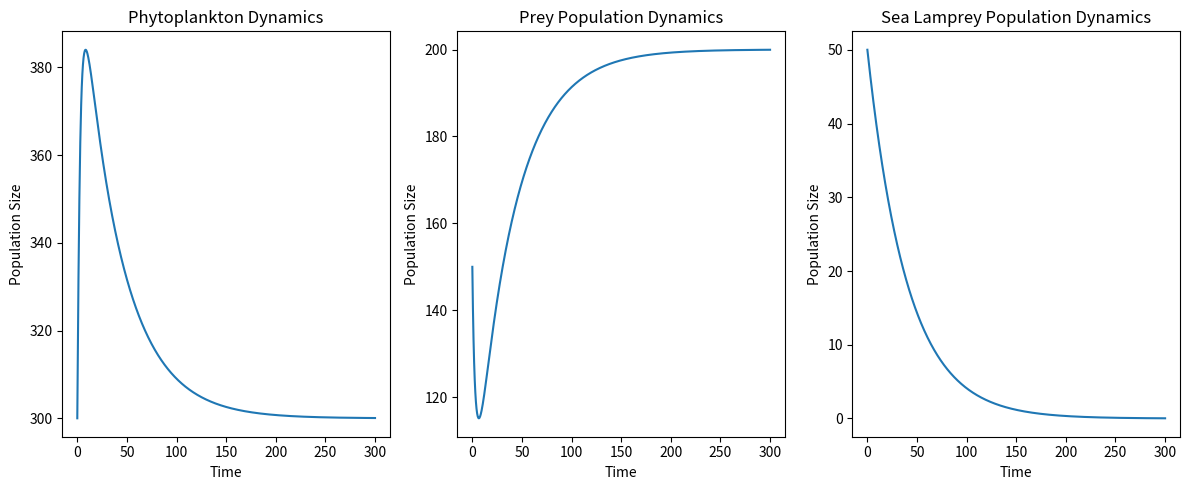

Reproduce this figure in Python.
import numpy as np
from scipy.integrate import odeint
import matplotlib.pyplot as plt

# 定义模型参数
r_P = 1.0     # 植物性浮游生物的内在增长率
K_P = 500     # 植物性浮游生物的环境承载能力
alpha_PH = 0.002 # 猎物捕食植物性浮游生物的相互作用系数

r_H = 0.5     # 猎物的内在增长率
K_H = 200     # 猎物的环境承载能力
alpha_HL = 0.005 # 灯笼鱼捕食猎物的相互作用系数

r_L = 0.1     # 灯笼鱼的内在增长率
d_L = 0.05    # 灯笼鱼的死亡率
S_m = 0.5     # 雄性比例
S_f = 0.5     # 雌性比例

# 定义微分方程
def model(y, t, r_P, K_P, alpha_PH, r_H, K_H, alpha_HL, r_L, d_L, S_m, S_f):
    P, H, L = y
    dPdt = r_P * P * (1 - P / K_P) - alpha_PH * P * H
    dHdt = r_H * H * (1 - H / K_H) - alpha_HL * H * L
    dLdt = r_L * L * S_m * S_f - d_L * L
    return [dPdt, dHdt, dLdt]

# 初始条件
P0 = 300     # 初始植物性浮游生物数量
H0 = 150     # 初始猎物数量
L0 = 50      # 初始灯笼鱼数量
y0 = [P0, H0, L0]

# 时间网格
t = np.linspace(0, 300, 1000)

# 求解微分方程
solution = odeint(model, y0, t, args=(r_P, K_P, alpha_PH, r_H, K_H, alpha_HL, r_L, d_L, S_m, S_f))
P, H, L = solution.T

# 绘制结果
plt.figure(figsize=(12, 5))
plt.subplot(1, 3, 1)
plt.plot(t, P, label='Phytoplankton')
plt.xlabel('Time')
plt.ylabel('Population Size')
plt.title('Phytoplankton Dynamics')

plt.subplot(1, 3, 2)
plt.plot(t, H, label='Prey')
plt.xlabel('Time')
plt.ylabel('Population Size')
plt.title('Prey Population Dynamics')

plt.subplot(1, 3, 3)
plt.plot(t, L, label='Sea Lamprey')
plt.xlabel('Time')
plt.ylabel('Population Size')
plt.title('Sea Lamprey Population Dynamics')

plt.tight_layout()
plt.show()
